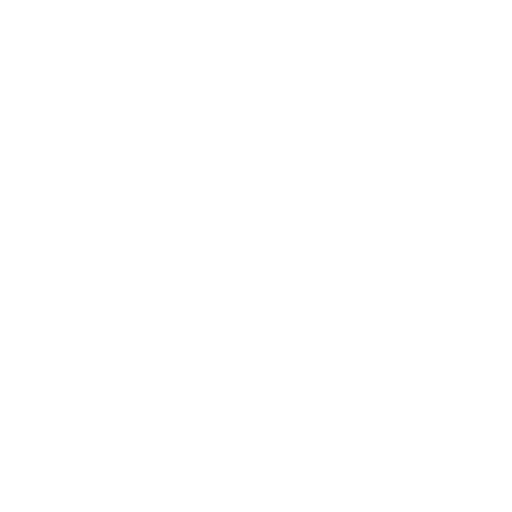
t = 0.00 s
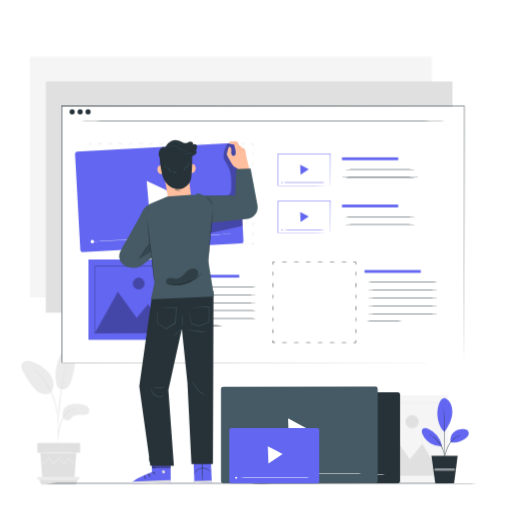
t = 1.00 s
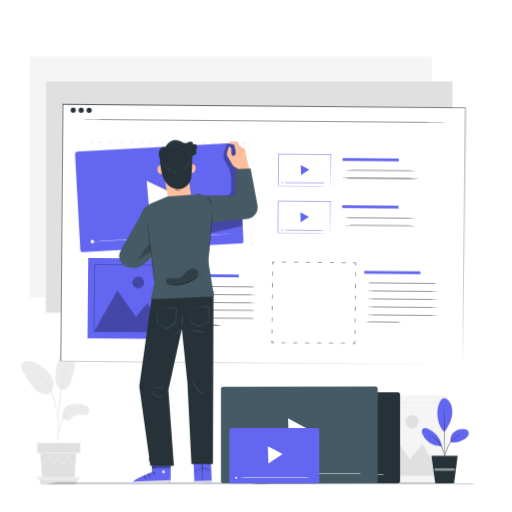
t = 1.38 s
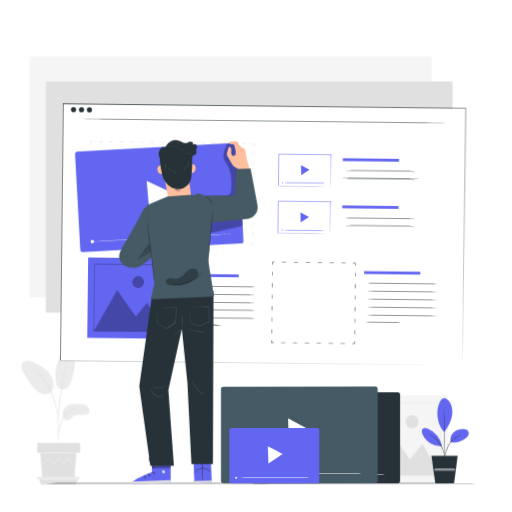
t = 2.01 s
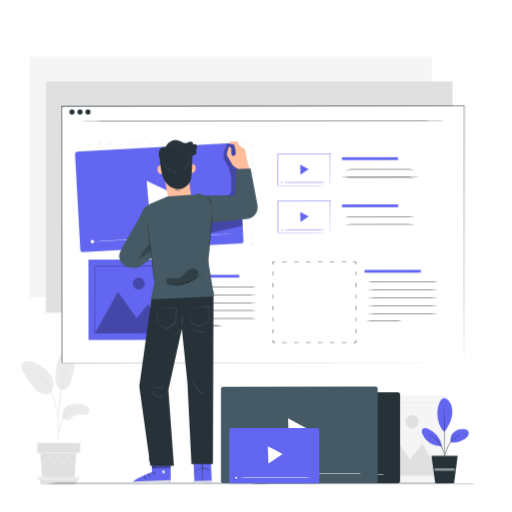
t = 2.54 s
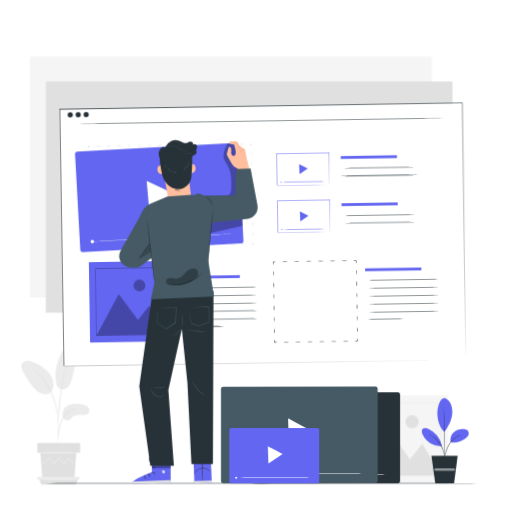
t = 3.33 s

The animated SVG that drew these frames (rendered in a browser with its animation timeline set to each time). Animation: 5 CSS @keyframes rules; one cycle of 4.00 s, repeats indefinitely.

<svg class="animated" id="freepik_stories-content" xmlns="http://www.w3.org/2000/svg" viewBox="0 0 500 500" version="1.1" xmlns:xlink="http://www.w3.org/1999/xlink" xmlns:svgjs="http://svgjs.com/svgjs"><style>svg#freepik_stories-content:not(.animated) .animable {opacity: 0;}svg#freepik_stories-content.animated #freepik--background-complete--inject-2 {animation: 1s 1 forwards cubic-bezier(.36,-0.01,.5,1.38) zoomIn;animation-delay: 0s;}svg#freepik_stories-content.animated #freepik--Floor--inject-2 {animation: 1s 1 forwards cubic-bezier(.36,-0.01,.5,1.38) zoomIn;animation-delay: 0s;}svg#freepik_stories-content.animated #freepik--Plant--inject-2 {animation: 1s 1 forwards cubic-bezier(.36,-0.01,.5,1.38) slideDown;animation-delay: 0s;}svg#freepik_stories-content.animated #freepik--Files--inject-2 {animation: 1s 1 forwards cubic-bezier(.36,-0.01,.5,1.38) lightSpeedRight;animation-delay: 0s;}svg#freepik_stories-content.animated #freepik--Screen--inject-2 {animation: 1s 1 forwards cubic-bezier(.36,-0.01,.5,1.38) fadeIn,3s Infinite  linear wind;animation-delay: 0s,1s;}svg#freepik_stories-content.animated #freepik--Character--inject-2 {animation: 1s 1 forwards cubic-bezier(.36,-0.01,.5,1.38) slideDown;animation-delay: 0s;}            @keyframes zoomIn {                0% {                    opacity: 0;                    transform: scale(0.5);                }                100% {                    opacity: 1;                    transform: scale(1);                }            }                    @keyframes slideDown {                0% {                    opacity: 0;                    transform: translateY(-30px);                }                100% {                    opacity: 1;                    transform: translateY(0);                }            }                    @keyframes lightSpeedRight {              from {                transform: translate3d(50%, 0, 0) skewX(-20deg);                opacity: 0;              }              60% {                transform: skewX(10deg);                opacity: 1;              }              80% {                transform: skewX(-2deg);              }              to {                opacity: 1;                transform: translate3d(0, 0, 0);              }            }                    @keyframes fadeIn {                0% {                    opacity: 0;                }                100% {                    opacity: 1;                }            }                    @keyframes wind {                0% {                    transform: rotate( 0deg );                }                25% {                    transform: rotate( 1deg );                }                75% {                    transform: rotate( -1deg );                }            }        </style><g id="freepik--background-complete--inject-2" class="animable" style="transform-origin: 231.355px 264.255px;"><path d="M65.89,396.12a21.73,21.73,0,0,1,13.46-1.64c2.44.41,5,1.14,6.65,3s2,5.06.07,6.64a6.34,6.34,0,0,1-4.19,1.06c-3.56,0-7.51-.67-10.35,1.47-1.62,1.23-2.7,3.26-4.64,3.86a4.59,4.59,0,0,1-5-2.25,7.85,7.85,0,0,1-.58-5.78A8.85,8.85,0,0,1,65.89,396.12Z" style="fill: rgb(235, 235, 235); transform-origin: 74.1943px 402.341px;" id="el0n0l6xt29bsr" class="animable"></path><path d="M56.51,378c2.51,3.58,7.37,2.39,9.63.21s3.21-5.34,4.07-8.36c2-6.89,4-14.12,2.51-21.14A11.63,11.63,0,0,0,70,343,6.12,6.12,0,0,0,64.21,341c-2.45.65-4,3-5.08,5.34a50.43,50.43,0,0,0-5,21.62c0,3.48.4,7.14,2.36,10" style="fill: rgb(235, 235, 235); transform-origin: 63.684px 360.584px;" id="elfvd37kw3c3v" class="animable"></path><path d="M49.64,383.14c2.72-3.22,3.23-7.93,2-12a23,23,0,0,0-7.09-10.28,38.37,38.37,0,0,0-12.69-7.5,13.73,13.73,0,0,0-5.71-1,6,6,0,0,0-4.8,2.9c-1.33,2.55-.05,5.64,1.34,8.17A97,97,0,0,0,31,376.18c2.5,3.23,5.37,6.41,9.18,7.86S48,385.33,50,382.69" style="fill: rgb(235, 235, 235); transform-origin: 36.5314px 368.651px;" id="el2y8lyuysxdw" class="animable"></path><path d="M56.34,431.94a6.9,6.9,0,0,0,.23-1.62c.12-1.18.26-2.67.43-4.43a64.62,64.62,0,0,1,1-6.51,50.36,50.36,0,0,1,2.36-7.67,28.56,28.56,0,0,1,3.92-6.95,14.7,14.7,0,0,1,5-4.12,13.89,13.89,0,0,1,4.17-1.3,7.17,7.17,0,0,0,1.62-.23,7.78,7.78,0,0,0-1.65,0A12.59,12.59,0,0,0,69,400.22a14.61,14.61,0,0,0-5.23,4.15,27.75,27.75,0,0,0-4.06,7.09,46.83,46.83,0,0,0-2.35,7.8,55.81,55.81,0,0,0-.86,6.58c-.14,1.88-.19,3.41-.22,4.46A8.67,8.67,0,0,0,56.34,431.94Z" style="fill: rgb(224, 224, 224); transform-origin: 65.6677px 415.503px;" id="elagi0kspueoh" class="animable"></path><path d="M56.65,428.53a3.13,3.13,0,0,0,0-.75v-2.16c0-1.87,0-4.58.09-7.92.17-6.68.74-13.88,1.86-24,1-9.54,2.46-20.64,4-27.86.32-1.64.65-3.12.95-4.41s.54-2.42.77-3.32.37-1.55.51-2.1a3.17,3.17,0,0,0,.13-.74,3.1,3.1,0,0,0-.26.7c-.17.55-.37,1.23-.63,2.07s-.56,2-.89,3.3-.69,2.76-1,4.4A242.81,242.81,0,0,0,58,391.57c-1.11,10.16-1.62,19.42-1.66,26.12,0,3.35,0,6.07.12,7.94,0,.87.09,1.59.13,2.15A3.63,3.63,0,0,0,56.65,428.53Z" style="fill: rgb(224, 224, 224); transform-origin: 60.65px 391.9px;" id="ellj68nd0adol" class="animable"></path><path d="M56.69,410.68a13.85,13.85,0,0,0,0-2.25,60.68,60.68,0,0,0-.69-6.1,81.74,81.74,0,0,0-2-8.89,74.19,74.19,0,0,0-3.72-10.52,56,56,0,0,0-10.92-17,25.77,25.77,0,0,0-2.57-2.38c-.39-.34-.74-.67-1.09-.93l-1-.69a14.57,14.57,0,0,0-1.89-1.21A67.21,67.21,0,0,1,39,366.25a59.29,59.29,0,0,1,10.64,16.94,81.61,81.61,0,0,1,3.74,10.42,88.77,88.77,0,0,1,2.11,8.8c.47,2.53.74,4.6.9,6A15.75,15.75,0,0,0,56.69,410.68Z" style="fill: rgb(224, 224, 224); transform-origin: 44.7729px 385.695px;" id="el81cdq42cjtj" class="animable"></path><polygon points="39.44 442.17 41.23 466.68 72.71 466.68 74.5 442.17 39.44 442.17" style="fill: rgb(224, 224, 224); transform-origin: 56.97px 454.425px;" id="elhkvagekl1h" class="animable"></polygon><rect x="36.4" y="432.51" width="41.86" height="9.66" style="fill: rgb(224, 224, 224); transform-origin: 57.33px 437.34px;" id="elzzgmyktk7m" class="animable"></rect><polygon points="36.4 465.74 36.4 468.42 38.37 468.42 77.57 468.42 77.57 465.74 36.4 465.74" style="fill: rgb(235, 235, 235); transform-origin: 56.985px 467.08px;" id="elrbpf5tl74f" class="animable"></polygon><polygon points="40.29 473.13 38.37 468.42 76.07 468.42 73.82 473.13 40.29 473.13" style="fill: rgb(224, 224, 224); transform-origin: 57.22px 470.775px;" id="eljou1v23g6bg" class="animable"></polygon><path d="M73.92,450.18l-.15.23c-.13.16-.28.37-.47.62l-1.83,2.35-.09.1-.08-.11-4.5-6.23h.26l-4.44,6.28-.14.2-.15-.19c-1.64-1.94-3.42-4.06-5.26-6.26h.3l-.29.36-4.7,5.9-.16.2-.15-.21c-1.59-2.26-3.09-4.37-4.44-6.28l.26,0-5.46,6.22-.1.11-.07-.12c-.73-1.21-1.3-2.18-1.72-2.88l-.44-.76a1.84,1.84,0,0,1-.13-.27s.07.07.18.24l.49.73,1.8,2.83-.17,0,5.37-6.3.14-.16.12.17,4.48,6.25h-.3l4.69-5.91.29-.36.15-.19.16.18,5.24,6.27-.29,0c1.62-2.26,3.12-4.37,4.48-6.25l.13-.19.13.19,4.41,6.3h-.16L73.22,451l.51-.59C73.85,450.24,73.91,450.17,73.92,450.18Z" style="fill: rgb(245, 245, 245); transform-origin: 56.945px 450.185px;" id="eljgg37sefijn" class="animable"></path><path d="M74.94,442c0,.11-7.89.2-17.62.2s-17.62-.09-17.62-.2,7.89-.2,17.62-.2S74.94,441.9,74.94,442Z" style="fill: rgb(245, 245, 245); transform-origin: 57.32px 442px;" id="elufkreqa2dl" class="animable"></path><path d="M76.53,468.68c0,.11-8.57.2-19.15.2s-19.15-.09-19.15-.2,8.57-.19,19.15-.19S76.53,468.57,76.53,468.68Z" style="fill: rgb(245, 245, 245); transform-origin: 57.38px 468.685px;" id="ele9pdxv4n19" class="animable"></path><rect x="28.98" y="55.38" width="392.79" height="235.08" style="fill: rgb(245, 245, 245); transform-origin: 225.375px 172.92px;" id="el0hblgvvv5k9q" class="animable"></rect><rect x="348.95" y="386.12" width="88.44" height="85.57" style="fill: rgb(245, 245, 245); transform-origin: 393.17px 428.905px;" id="elqp5m4cdjxl" class="animable"></rect><polygon points="355.81 464.36 380.27 420.33 400.28 448.47 412.44 433.53 430.53 464.36 355.81 464.36" style="fill: rgb(224, 224, 224); transform-origin: 393.17px 442.345px;" id="el2dmnwirdifo" class="animable"></polygon><path d="M408.81,411.77a6.37,6.37,0,1,1-6.37-6.37A6.37,6.37,0,0,1,408.81,411.77Z" style="fill: rgb(224, 224, 224); transform-origin: 402.44px 411.77px;" id="elgvy6f8rgt1n" class="animable"></path><g id="elxwbsb2hpa"><g style="opacity: 0.3; transform-origin: 393.25px 428.815px;" class="animable"><path d="M430.53,464.6s0-.13,0-.35,0-.58,0-1c0-.91,0-2.19,0-3.85,0-3.39-.05-8.3-.09-14.53-.05-12.5-.11-30.3-.19-51.67l.36.37-74.72.06c-.1.08.79-.8.42-.41h0v9.67c0,3.2,0,6.38,0,9.52,0,6.29,0,12.45,0,18.44,0,12,0,23.32,0,33.74l-.36-.37,54,.19,15.24.09,4,.05,1.05,0a2.63,2.63,0,0,1,.36,0,1.7,1.7,0,0,1-.32,0l-1,0-4,0-15.16.1-54.26.19h-.37v-.37c0-10.42,0-21.75,0-33.74,0-6,0-12.15,0-18.44V393.23h0l.43-.44,74.72.06h.37v.36c-.08,21.47-.14,39.34-.19,51.9,0,6.19-.07,11.07-.09,14.45,0,1.62,0,2.89-.05,3.78,0,.4,0,.71,0,1A1,1,0,0,1,430.53,464.6Z" style="fill: rgb(224, 224, 224); transform-origin: 393.25px 428.815px;" id="elylmngy9yaek" class="animable"></path></g></g><rect x="44.77" y="79.56" width="397.15" height="225.77" style="fill: rgb(224, 224, 224); transform-origin: 243.345px 192.445px;" id="el8awsdfs0xq" class="animable"></rect></g><g id="freepik--Floor--inject-2" class="animable" style="transform-origin: 255px 472.09px;"><path d="M488.12,472.09c0,.15-104.38.26-233.11.26s-233.13-.11-233.13-.26,104.36-.26,233.13-.26S488.12,472,488.12,472.09Z" style="fill: rgb(38, 50, 56); transform-origin: 255px 472.09px;" id="eldiepj62kzuh" class="animable"></path></g><g id="freepik--Plant--inject-2" class="animable" style="transform-origin: 434.844px 430.465px;"><path d="M434.5,388.84a11.66,11.66,0,0,1,6.13,6.78,20.61,20.61,0,0,1,.91,9.27c-.61,6-4,12.15-7.58,17-5.13-4.36-6.39-12.07-6.78-16-.62-6.24,2.05-17.9,7.32-17" style="fill: rgb(99, 102, 241); transform-origin: 434.403px 405.365px;" id="elidbk8pp4ntg" class="animable"></path><path d="M440,431.76a10,10,0,0,1,3.1-9.5,13.22,13.22,0,0,1,9.72-3.16c1.61.1,3.36.55,4.3,1.87a4.23,4.23,0,0,1,.12,4.31,8.56,8.56,0,0,1-3.16,3.19c-4.36,2.81-9.09,4.72-14.08,3.29" style="fill: rgb(99, 102, 241); transform-origin: 448.778px 425.651px;" id="elkicn5q6u6ce" class="animable"></path><path d="M431.49,435.26a23.28,23.28,0,0,0-13.41-16.53c-1.73-.74-4-1.17-5.3.14s-.94,3.57-.18,5.3a19.91,19.91,0,0,0,18.79,11.59" style="fill: rgb(99, 102, 241); transform-origin: 421.703px 426.9px;" id="el1re5hl4dgaa" class="animable"></path><path d="M433.05,450.67a7,7,0,0,1,.19-1.26c.14-.8.37-2,.69-3.39a43.94,43.94,0,0,1,3.71-10.79,21.65,21.65,0,0,1,7.62-8.43,14.51,14.51,0,0,1,3.15-1.45,7.93,7.93,0,0,1,.91-.25,1.34,1.34,0,0,1,.33-.06,22.45,22.45,0,0,0-4.24,2,22.2,22.2,0,0,0-7.41,8.38,47.58,47.58,0,0,0-3.8,10.67l-.81,3.35A11.37,11.37,0,0,1,433.05,450.67Z" style="fill: rgb(38, 50, 56); transform-origin: 441.35px 437.855px;" id="elgeaxg27n1y" class="animable"></path><path d="M433.25,397.9a2.07,2.07,0,0,1,.07.54c0,.39.06.91.1,1.55.09,1.35.19,3.3.29,5.71.21,4.82.41,11.49.47,18.86s0,14-.18,18.86c-.07,2.42-.14,4.37-.2,5.72,0,.64-.06,1.16-.08,1.55a3.73,3.73,0,0,1-.06.54,3.85,3.85,0,0,1,0-.54c0-.4,0-.91,0-1.56,0-1.39.05-3.33.08-5.71.06-4.83.12-11.49.06-18.86s-.21-14-.35-18.85c-.07-2.38-.12-4.32-.16-5.71,0-.65,0-1.16,0-1.56A2.82,2.82,0,0,1,433.25,397.9Z" style="fill: rgb(38, 50, 56); transform-origin: 433.726px 424.565px;" id="ele96vkh3ivym" class="animable"></path><path d="M419.21,424.33a6.72,6.72,0,0,1,1.11.49,9.38,9.38,0,0,1,1.26.67,17.13,17.13,0,0,1,1.59,1l.89.64c.31.23.61.5.92.76.65.52,1.26,1.15,1.93,1.8a29.67,29.67,0,0,1,3.64,4.81A28.67,28.67,0,0,1,433,440a23.45,23.45,0,0,1,.66,2.55c.07.4.17.79.22,1.17s.09.74.14,1.09c.1.7.1,1.33.13,1.89a10.89,10.89,0,0,1,0,1.43,8.53,8.53,0,0,1-.1,1.21c-.1,0,.06-1.74-.29-4.49-.05-.35-.11-.71-.16-1.08s-.16-.75-.25-1.15c-.15-.8-.42-1.63-.68-2.51a27.08,27.08,0,0,0-6-10.17c-.65-.65-1.24-1.29-1.87-1.81-.31-.26-.6-.53-.9-.76l-.86-.66C420.76,425.1,419.16,424.41,419.21,424.33Z" style="fill: rgb(38, 50, 56); transform-origin: 426.691px 436.835px;" id="el16lvp8lt7bx" class="animable"></path><polygon points="443.43 472.09 425.06 472.09 421.31 445.17 446.93 445.17 443.43 472.09" style="fill: rgb(38, 50, 56); transform-origin: 434.12px 458.63px;" id="el1apa56w02gx" class="animable"></polygon><path d="M445.28,457.58c0,.14-5,.26-11.08.26s-11.08-.12-11.08-.26,5-.26,11.08-.26S445.28,457.44,445.28,457.58Z" style="fill: rgb(250, 250, 250); transform-origin: 434.2px 457.58px;" id="elo57qotzgkdi" class="animable"></path><path d="M445.28,459.18c0,.14-5,.26-11.08.26s-11.08-.12-11.08-.26,5-.26,11.08-.26S445.28,459,445.28,459.18Z" style="fill: rgb(250, 250, 250); transform-origin: 434.2px 459.18px;" id="el8x4sxlg4n3m" class="animable"></path></g><g id="freepik--Files--inject-2" class="animable" style="transform-origin: 303.26px 424.815px;"><path d="M388.59,472l-140.08.06a2.13,2.13,0,0,1-2.14-2.13l0-84.61a2.13,2.13,0,0,1,2.14-2.13l140.08-.07a2.14,2.14,0,0,1,2.13,2.14l0,84.6A2.14,2.14,0,0,1,388.59,472Z" style="fill: rgb(38, 50, 56); transform-origin: 318.545px 427.59px;" id="elols9tmnjf9n" class="animable"></path><polygon points="320.03 418.68 331.88 425.05 320.51 432.54 309.13 440.04 308.66 426.17 308.18 412.3 320.03 418.68" style="fill: rgb(255, 255, 255); transform-origin: 320.03px 426.17px;" id="elk68xlnrqfvb" class="animable"></polygon><path d="M380.29,463.15c0,.15-27.65.28-61.75.29s-61.75-.09-61.75-.23,27.64-.27,61.75-.29S380.29,463,380.29,463.15Z" style="fill: rgb(255, 255, 255); transform-origin: 318.54px 463.179px;" id="elico0n5rbh5t" class="animable"></path><path d="M259,463.21a1.56,1.56,0,1,1-1.56-1.56A1.56,1.56,0,0,1,259,463.21Z" style="fill: rgb(255, 255, 255); transform-origin: 257.44px 463.21px;" id="el4gznqlbqy5g" class="animable"></path><path d="M366.7,471.78l-148.76.07a2.14,2.14,0,0,1-2.14-2.14l0-89.95a2.13,2.13,0,0,1,2.14-2.13l148.76-.07a2.14,2.14,0,0,1,2.14,2.13l0,90A2.13,2.13,0,0,1,366.7,471.78Z" style="fill: rgb(69, 90, 100); transform-origin: 292.32px 424.705px;" id="elh2q6cbmojf5" class="animable"></path><polygon points="293.89 415.22 306.46 421.97 294.4 429.92 282.34 437.87 281.84 423.17 281.33 408.46 293.89 415.22" style="fill: rgb(255, 255, 255); transform-origin: 293.895px 423.165px;" id="elz6q24mmsco" class="animable"></polygon><path d="M357.78,462.37c0,.15-29.31.28-65.46.29s-65.47-.08-65.47-.23,29.31-.27,65.47-.29S357.78,462.23,357.78,462.37Z" style="fill: rgb(255, 255, 255); transform-origin: 292.315px 462.399px;" id="elqxq9bttdnlk" class="animable"></path><path d="M229.13,462.43a1.65,1.65,0,1,1-1.65-1.65A1.65,1.65,0,0,1,229.13,462.43Z" style="fill: rgb(255, 255, 255); transform-origin: 227.48px 462.43px;" id="elhtc2pcu5skq" class="animable"></path><rect x="223.96" y="418.01" width="87.81" height="54.06" rx="2.14" style="fill: rgb(99, 102, 241); transform-origin: 267.865px 445.04px;" id="el3bc5lumyqka" class="animable"></rect><polygon points="268.78 439.6 275.99 443.47 269.07 448.03 262.15 452.6 261.86 444.16 261.57 435.72 268.78 439.6" style="fill: rgb(255, 255, 255); transform-origin: 268.78px 444.16px;" id="eltxel801d0kp" class="animable"></polygon><path d="M305.44,466.66c0,.14-16.82.26-37.56.27s-37.57-.1-37.57-.24,16.82-.27,37.57-.28S305.44,466.51,305.44,466.66Z" style="fill: rgb(255, 255, 255); transform-origin: 267.875px 466.67px;" id="eldtagfgxmb95" class="animable"></path><path d="M231.62,466.69a.95.95,0,1,1-.94-.95A.95.95,0,0,1,231.62,466.69Z" style="fill: rgb(255, 255, 255); transform-origin: 230.67px 466.69px;" id="elalpncw0xofi" class="animable"></path></g><g id="freepik--Screen--inject-2" class="animable animator-active" style="transform-origin: 256.86px 228.985px;"><rect x="59.99" y="104.37" width="393.23" height="250.5" style="fill: rgb(255, 255, 255); transform-origin: 256.605px 229.62px;" id="eljq1xfn2n20s" class="animable"></rect><path d="M453.49,353.91c0-1.93-.08-96.77-.21-250.5l.21.24-393.19.07h0l.28-.31c0,88.66,0,173.37,0,250.5l-.26-.29,393.22.29-393.22.29H60v-.29c0-77.13,0-161.84,0-250.5v-.31h.32l393.19.07h.22v.24C453.58,257.14,453.5,352,453.49,353.91Z" style="fill: rgb(38, 50, 56); transform-origin: 256.865px 228.65px;" id="el8d8j4gqqb1u" class="animable"></path><path d="M453.72,118.43c0,.15-88.14.28-196.83.28S60,118.58,60,118.43s88.12-.29,196.85-.29S453.72,118.27,453.72,118.43Z" style="fill: rgb(38, 50, 56); transform-origin: 256.86px 118.425px;" id="eluno75kixzrm" class="animable"></path><path d="M73,109.15a2.54,2.54,0,1,1-2.54-2.54A2.54,2.54,0,0,1,73,109.15Z" style="fill: rgb(38, 50, 56); transform-origin: 70.46px 109.15px;" id="el8w2omwdemcg" class="animable"></path><path d="M80.79,109.15a2.54,2.54,0,1,1-2.54-2.54A2.54,2.54,0,0,1,80.79,109.15Z" style="fill: rgb(38, 50, 56); transform-origin: 78.25px 109.15px;" id="elie6g7gop9ws" class="animable"></path><path d="M88.54,109.15A2.54,2.54,0,1,1,86,106.61,2.54,2.54,0,0,1,88.54,109.15Z" style="fill: rgb(38, 50, 56); transform-origin: 86px 109.15px;" id="elx549vsd4kgq" class="animable"></path><rect x="86.37" y="253.4" width="81.09" height="78.46" style="fill: rgb(99, 102, 241); transform-origin: 126.915px 292.63px;" id="el30qf8ii6v35" class="animable"></rect><g id="elipinspstz3"><g style="opacity: 0.3; transform-origin: 126.92px 304.96px;" class="animable"><polygon points="92.66 325.15 115.09 284.77 133.44 310.58 144.59 296.87 161.18 325.15 92.66 325.15" id="el5hdlnldhcv7" class="animable" style="transform-origin: 126.92px 304.96px;"></polygon></g></g><g id="elgjmit66il1d"><g style="opacity: 0.3; transform-origin: 135.42px 276.93px;" class="animable"><path d="M141.26,276.92a5.84,5.84,0,1,1-5.84-5.83A5.85,5.85,0,0,1,141.26,276.92Z" id="elg41ydirgioc" class="animable" style="transform-origin: 135.42px 276.93px;"></path></g></g><g id="el2ke8gw8aggf"><g style="opacity: 0.3; transform-origin: 127.14px 292.535px;" class="animable"><path d="M161.18,325.36a1.14,1.14,0,0,1,0-.32c0-.23,0-.53,0-.91,0-.84,0-2,0-3.53,0-3.11,0-7.61-.09-13.33,0-11.46-.1-27.78-.17-47.37l.34.33-68.52.06.38-.38v17.62c0,5.76,0,11.41,0,16.9,0,11,0,21.38,0,30.93l-.33-.33,49.54.17,14,.09,3.71,0h1l.34,0a1,1,0,0,1-.3,0l-.93,0-3.64,0-13.9.09-49.75.17h-.34v-.34c0-9.55,0-19.94,0-30.93,0-5.49,0-11.14,0-16.9V259.91l.39-.39,68.52.05h.33v.33c-.07,19.68-.13,36.07-.17,47.58,0,5.69-.07,10.16-.09,13.25,0,1.49,0,2.65,0,3.47,0,.37,0,.65,0,.88A2.62,2.62,0,0,1,161.18,325.36Z" id="el39apjtv8t0c" class="animable" style="transform-origin: 127.14px 292.535px;"></path></g></g><rect x="178.71" y="268.33" width="54.89" height="2.76" style="fill: rgb(99, 102, 241); transform-origin: 206.155px 269.71px;" id="elji07gcg6gk9" class="animable"></rect><path d="M252.68,280.17c0,.16-16.49.29-36.82.29s-36.82-.13-36.82-.29,16.48-.28,36.82-.28S252.68,280,252.68,280.17Z" style="fill: rgb(38, 50, 56); transform-origin: 215.86px 280.175px;" id="elkwudgkgmpio" class="animable"></path><path d="M252.68,287.87c0,.16-16.49.29-36.82.29S179,288,179,287.87s16.48-.28,36.82-.28S252.68,287.72,252.68,287.87Z" style="fill: rgb(38, 50, 56); transform-origin: 215.84px 287.875px;" id="elfpzhltypy3b" class="animable"></path><path d="M252.68,295.57c0,.16-16.49.28-36.82.28s-36.82-.12-36.82-.28,16.48-.28,36.82-.28S252.68,295.41,252.68,295.57Z" style="fill: rgb(38, 50, 56); transform-origin: 215.86px 295.57px;" id="el1t510cxbnql" class="animable"></path><path d="M252.68,303.27c0,.15-16.49.28-36.82.28s-36.82-.13-36.82-.28,16.48-.28,36.82-.28S252.68,303.11,252.68,303.27Z" style="fill: rgb(38, 50, 56); transform-origin: 215.86px 303.27px;" id="elf6xb9nhr3mh" class="animable"></path><path d="M252.68,311c0,.15-16.49.28-36.82.28S179,311.12,179,311s16.48-.29,36.82-.29S252.68,310.81,252.68,311Z" style="fill: rgb(38, 50, 56); transform-origin: 215.84px 310.995px;" id="elb6ah9zperl" class="animable"></path><path d="M216.86,318c0,.15-8.47.28-18.91.28S179,318.19,179,318s8.47-.29,18.91-.29S216.86,317.88,216.86,318Z" style="fill: rgb(38, 50, 56); transform-origin: 197.93px 317.995px;" id="ellr8vn04rpv" class="animable"></path><rect x="356.02" y="263.68" width="54.89" height="2.76" style="fill: rgb(99, 102, 241); transform-origin: 383.465px 265.06px;" id="elzjgrv3vxcy" class="animable"></rect><path d="M430,275.53c0,.16-16.49.28-36.82.28s-36.82-.12-36.82-.28,16.48-.28,36.82-.28S430,275.37,430,275.53Z" style="fill: rgb(38, 50, 56); transform-origin: 393.18px 275.53px;" id="elh8gp66tiqtc" class="animable"></path><path d="M430,283.23c0,.16-16.49.28-36.82.28s-36.82-.12-36.82-.28,16.48-.28,36.82-.28S430,283.07,430,283.23Z" style="fill: rgb(38, 50, 56); transform-origin: 393.18px 283.23px;" id="elypn6bt292om" class="animable"></path><path d="M430,290.93c0,.15-16.49.28-36.82.28s-36.82-.13-36.82-.28,16.48-.29,36.82-.29S430,290.77,430,290.93Z" style="fill: rgb(38, 50, 56); transform-origin: 393.18px 290.925px;" id="elvcml7lzg8d" class="animable"></path><path d="M430,298.63c0,.15-16.49.28-36.82.28s-36.82-.13-36.82-.28,16.48-.29,36.82-.29S430,298.47,430,298.63Z" style="fill: rgb(38, 50, 56); transform-origin: 393.18px 298.625px;" id="elvg2kdh1rfo" class="animable"></path><path d="M430,306.32c0,.16-16.49.29-36.82.29s-36.82-.13-36.82-.29,16.48-.28,36.82-.28S430,306.17,430,306.32Z" style="fill: rgb(38, 50, 56); transform-origin: 393.18px 306.325px;" id="el70oz7h4b98v" class="animable"></path><path d="M394.17,313.4c0,.15-8.47.28-18.91.28s-18.91-.13-18.91-.28,8.47-.29,18.91-.29S394.17,313.24,394.17,313.4Z" style="fill: rgb(38, 50, 56); transform-origin: 375.26px 313.395px;" id="eliqruf3g322" class="animable"></path><path d="M344.68,334.51a6.92,6.92,0,0,1,2.72-.28c-.57.57-.16.16-.29.28h0V334l0-.51q0-.49.06-.87c.05-.49.12-.79.2-.79s.15.3.2.79q0,.38.06.87v1h0l-.28.29A6.6,6.6,0,0,1,344.68,334.51Z" style="fill: rgb(38, 50, 56); transform-origin: 346.155px 333.323px;" id="elrm12ou52u4" class="animable"></path><path d="M333,334.51a15.26,15.26,0,0,1,5.82,0,14.75,14.75,0,0,1-5.82,0Z" style="fill: rgb(38, 50, 56); transform-origin: 335.91px 334.515px;" id="elrglgczcbw1" class="animable"></path><path d="M321.4,334.51a15.26,15.26,0,0,1,5.82,0,14.75,14.75,0,0,1-5.82,0Z" style="fill: rgb(38, 50, 56); transform-origin: 324.31px 334.515px;" id="el23v2ar1ugxh" class="animable"></path><path d="M309.76,334.51a15.26,15.26,0,0,1,5.82,0,14.75,14.75,0,0,1-5.82,0Z" style="fill: rgb(38, 50, 56); transform-origin: 312.67px 334.515px;" id="el9rnq4xfhfw" class="animable"></path><path d="M298.12,334.51a15.26,15.26,0,0,1,5.82,0,14.75,14.75,0,0,1-5.82,0Z" style="fill: rgb(38, 50, 56); transform-origin: 301.03px 334.515px;" id="el72gg8pt3ig" class="animable"></path><path d="M286.48,334.51a15.26,15.26,0,0,1,5.82,0,14.75,14.75,0,0,1-5.82,0Z" style="fill: rgb(38, 50, 56); transform-origin: 289.39px 334.515px;" id="el2pg1im9ic6f" class="animable"></path><path d="M274.84,334.51a15.26,15.26,0,0,1,5.82,0,14.75,14.75,0,0,1-5.82,0Z" style="fill: rgb(38, 50, 56); transform-origin: 277.75px 334.515px;" id="elwbu9rtlqev" class="animable"></path><path d="M266.3,331.8a6.57,6.57,0,0,1,.29,2.71l-.29-.28h1.06l.87.06c.49.06.79.13.79.2s-.3.15-.79.21l-.87.06H266.3c-.12-.13.29.28-.28-.29A6.89,6.89,0,0,1,266.3,331.8Z" style="fill: rgb(38, 50, 56); transform-origin: 267.506px 333.291px;" id="el9nigib9fmos" class="animable"></path><path d="M266.3,320.56a13.76,13.76,0,0,1,0,5.62,14.24,14.24,0,0,1,0-5.62Z" style="fill: rgb(38, 50, 56); transform-origin: 266.305px 323.37px;" id="elzgj6f0kpgzi" class="animable"></path><path d="M266.3,309.33a13.76,13.76,0,0,1,0,5.62,14.24,14.24,0,0,1,0-5.62Z" style="fill: rgb(38, 50, 56); transform-origin: 266.305px 312.14px;" id="elzif5cutwmcb" class="animable"></path><path d="M266.3,298.1a13.71,13.71,0,0,1,0,5.61,7.41,7.41,0,0,1-.28-2.81A7.34,7.34,0,0,1,266.3,298.1Z" style="fill: rgb(38, 50, 56); transform-origin: 266.289px 300.905px;" id="elkx3p5b9iknf" class="animable"></path><path d="M266.3,286.86a13.76,13.76,0,0,1,0,5.62,14.24,14.24,0,0,1,0-5.62Z" style="fill: rgb(38, 50, 56); transform-origin: 266.305px 289.67px;" id="el9y64dtpe70m" class="animable"></path><path d="M266.3,275.63a13.71,13.71,0,0,1,0,5.61,7.34,7.34,0,0,1-.28-2.8A7.41,7.41,0,0,1,266.3,275.63Z" style="fill: rgb(38, 50, 56); transform-origin: 266.289px 278.435px;" id="elhec22b6c9eh" class="animable"></path><path d="M266.3,264.39a13.76,13.76,0,0,1,0,5.62,14.24,14.24,0,0,1,0-5.62Z" style="fill: rgb(38, 50, 56); transform-origin: 266.305px 267.2px;" id="ely2hb56bi4x" class="animable"></path><path d="M269,256.06a6.74,6.74,0,0,1-2.72.28l.29-.28h0v.52l0,.51c0,.32,0,.62-.06.86-.05.49-.12.8-.2.8s-.15-.31-.2-.8c0-.24,0-.54-.06-.86s0-.35,0-.51v-.52h0l.28-.28A6.74,6.74,0,0,1,269,256.06Z" style="fill: rgb(38, 50, 56); transform-origin: 267.512px 257.249px;" id="el1xw39k4wb3b" class="animable"></path><path d="M280.66,256.06a15.26,15.26,0,0,1-5.82,0,15.26,15.26,0,0,1,5.82,0Z" style="fill: rgb(38, 50, 56); transform-origin: 277.75px 256.06px;" id="elzct6pgsiycs" class="animable"></path><path d="M292.3,256.06a15.26,15.26,0,0,1-5.82,0,15.26,15.26,0,0,1,5.82,0Z" style="fill: rgb(38, 50, 56); transform-origin: 289.39px 256.06px;" id="elpnlf3fz45cp" class="animable"></path><path d="M303.94,256.06a15.26,15.26,0,0,1-5.82,0,15.26,15.26,0,0,1,5.82,0Z" style="fill: rgb(38, 50, 56); transform-origin: 301.03px 256.06px;" id="elnf8oruvpi9" class="animable"></path><path d="M315.58,256.06a15.26,15.26,0,0,1-5.82,0,15.26,15.26,0,0,1,5.82,0Z" style="fill: rgb(38, 50, 56); transform-origin: 312.67px 256.06px;" id="elx2odfycrcio" class="animable"></path><path d="M327.22,256.06a15.26,15.26,0,0,1-5.82,0,15.26,15.26,0,0,1,5.82,0Z" style="fill: rgb(38, 50, 56); transform-origin: 324.31px 256.06px;" id="elc74gp8rgkbv" class="animable"></path><path d="M338.86,256.06a15.26,15.26,0,0,1-5.82,0,15.26,15.26,0,0,1,5.82,0Z" style="fill: rgb(38, 50, 56); transform-origin: 335.95px 256.06px;" id="el258y9837glp" class="animable"></path><path d="M347.4,258.78a6.64,6.64,0,0,1-.29-2.72l.29.28h-.55l-.51,0c-.33,0-.62,0-.87-.06-.49-.05-.79-.12-.79-.2s.3-.15.79-.2q.38,0,.87-.06l.51,0h.55l.28.28A7,7,0,0,1,347.4,258.78Z" style="fill: rgb(38, 50, 56); transform-origin: 346.194px 257.3px;" id="elx7k2bljvrm" class="animable"></path><path d="M347.4,270a13.76,13.76,0,0,1,0-5.62,14.24,14.24,0,0,1,0,5.62Z" style="fill: rgb(38, 50, 56); transform-origin: 347.395px 267.19px;" id="el9tkhco8fhei" class="animable"></path><path d="M347.4,281.24a13.71,13.71,0,0,1,0-5.61,7.41,7.41,0,0,1,.28,2.81A7.34,7.34,0,0,1,347.4,281.24Z" style="fill: rgb(38, 50, 56); transform-origin: 347.411px 278.435px;" id="el2k835jptkan" class="animable"></path><path d="M347.4,292.48a13.76,13.76,0,0,1,0-5.62,14.24,14.24,0,0,1,0,5.62Z" style="fill: rgb(38, 50, 56); transform-origin: 347.395px 289.67px;" id="elhakngvm8fqw" class="animable"></path><path d="M347.4,303.71a13.71,13.71,0,0,1,0-5.61,7.34,7.34,0,0,1,.28,2.8A7.41,7.41,0,0,1,347.4,303.71Z" style="fill: rgb(38, 50, 56); transform-origin: 347.411px 300.905px;" id="elj519raj8hmf" class="animable"></path><path d="M347.4,315a13.76,13.76,0,0,1,0-5.62,14.24,14.24,0,0,1,0,5.62Z" style="fill: rgb(38, 50, 56); transform-origin: 347.395px 312.19px;" id="el6bfc7iem7di" class="animable"></path><path d="M347.4,326.18a13.76,13.76,0,0,1,0-5.62,14.24,14.24,0,0,1,0,5.62Z" style="fill: rgb(38, 50, 56); transform-origin: 347.395px 323.37px;" id="elo6ptkaslyj" class="animable"></path><path d="M322.51,181.36s0-.21,0-.59,0-1,0-1.66c0-1.47,0-3.59-.05-6.3,0-5.45-.07-13.27-.11-22.82l.2.2-50.94.06c-.06.05.49-.49.25-.26h0v16.22c0,5.25,0,10.31,0,15.13l-.25-.24,36.62.12,10.53.07,2.81,0h.73a1.33,1.33,0,0,1,.26,0h-.93l-2.77,0-10.47.07-36.78.12h-.24v-.25c0-4.82,0-9.88,0-15.13v-8c0-1.35,0-2.72,0-4.09V150h0c-.23.23.32-.32.27-.26l50.94.05h.21V150c-.05,9.61-.09,17.46-.11,22.95,0,2.69,0,4.79-.05,6.25,0,.7,0,1.24,0,1.63S322.51,181.36,322.51,181.36Z" style="fill: rgb(99, 102, 241); transform-origin: 297.052px 165.608px;" id="eljtyvmwt568b" class="animable"></path><polygon points="297.35 163.07 301.53 165.32 297.52 167.96 293.5 170.6 293.34 165.71 293.17 160.82 297.35 163.07" style="fill: rgb(99, 102, 241); transform-origin: 297.35px 165.71px;" id="elqbhohxdjnt" class="animable"></polygon><path d="M318.83,178.22c0,.15-9.76.26-21.79.26s-21.8-.11-21.8-.26S285,178,297,178,318.83,178.08,318.83,178.22Z" style="fill: rgb(99, 102, 241); transform-origin: 297.035px 178.24px;" id="elxj6zrbuybu9" class="animable"></path><circle cx="275.45" cy="178.22" r="0.55" style="fill: rgb(99, 102, 241); transform-origin: 275.45px 178.22px;" id="el18e7ysq34dfi" class="animable"></circle><rect x="333.96" y="153.66" width="54.89" height="2.76" style="fill: rgb(99, 102, 241); transform-origin: 361.405px 155.04px;" id="el23b2uzum1xh" class="animable"></rect><path d="M407.93,165.51c0,.15-16.48.28-36.81.28s-36.82-.13-36.82-.28,16.48-.29,36.82-.29S407.93,165.35,407.93,165.51Z" style="fill: rgb(38, 50, 56); transform-origin: 371.115px 165.505px;" id="ellz83h5mcgg" class="animable"></path><path d="M407.93,173.2c0,.16-16.48.29-36.81.29s-36.82-.13-36.82-.29,16.48-.28,36.82-.28S407.93,173.05,407.93,173.2Z" style="fill: rgb(38, 50, 56); transform-origin: 371.115px 173.205px;" id="elont5l2jcl4" class="animable"></path><path d="M322.51,227.43s0-.2,0-.58,0-.95,0-1.66c0-1.47,0-3.59-.05-6.3,0-5.45-.07-13.27-.11-22.82l.2.2-50.94.06c-.06,0,.49-.5.25-.26h0V212.3c0,5.25,0,10.31,0,15.13l-.25-.24,36.62.12,10.53.07,2.81,0,.73,0h.26s-.07,0-.23,0h-.7l-2.77,0-10.47.07-36.78.11h-.24v-.25c0-4.82,0-9.88,0-15.13v-8c0-1.36,0-2.72,0-4.09v-4.12h0c-.23.23.32-.32.27-.26l50.94.05h.21v.21c-.05,9.61-.09,17.46-.11,22.94,0,2.69,0,4.8-.05,6.26,0,.7,0,1.23,0,1.62A5.24,5.24,0,0,1,322.51,227.43Z" style="fill: rgb(99, 102, 241); transform-origin: 297.052px 211.633px;" id="el67zku1dzk5c" class="animable"></path><polygon points="297.35 209.14 301.53 211.39 297.52 214.04 293.5 216.68 293.34 211.79 293.17 206.89 297.35 209.14" style="fill: rgb(99, 102, 241); transform-origin: 297.35px 211.785px;" id="elta8n2sq1lsb" class="animable"></polygon><path d="M318.83,224.3c0,.14-9.76.26-21.79.26s-21.8-.12-21.8-.26S285,224,297,224,318.83,224.16,318.83,224.3Z" style="fill: rgb(99, 102, 241); transform-origin: 297.035px 224.28px;" id="elqpbsg8qvpa" class="animable"></path><circle cx="275.45" cy="224.3" r="0.55" style="fill: rgb(99, 102, 241); transform-origin: 275.45px 224.3px;" id="el97asaz85hd" class="animable"></circle><rect x="333.96" y="199.74" width="54.89" height="2.76" style="fill: rgb(99, 102, 241); transform-origin: 361.405px 201.12px;" id="elz1ara3uwt8" class="animable"></rect><path d="M407.93,211.58c0,.16-16.48.29-36.81.29s-36.82-.13-36.82-.29,16.48-.28,36.82-.28S407.93,211.43,407.93,211.58Z" style="fill: rgb(38, 50, 56); transform-origin: 371.115px 211.585px;" id="eljhpj5bshfhb" class="animable"></path><path d="M407.93,219.28c0,.16-16.48.29-36.81.29s-36.82-.13-36.82-.29,16.48-.28,36.82-.28S407.93,219.13,407.93,219.28Z" style="fill: rgb(38, 50, 56); transform-origin: 371.115px 219.285px;" id="elx6sjscvpr7q" class="animable"></path><path d="M244.77,238.48a6.31,6.31,0,0,1,2.5-.26l-.26.26h0V238l0-.47c0-.3,0-.57.05-.8,0-.45.11-.73.19-.73s.13.28.18.73c0,.23,0,.5.06.8v1h0l-.26.26A6.11,6.11,0,0,1,244.77,238.48Z" style="fill: rgb(224, 224, 224); transform-origin: 246.13px 237.405px;" id="el9wbua5auwto" class="animable"></path><path d="M234.79,238.48a12.1,12.1,0,0,1,5,0,12.1,12.1,0,0,1-5,0Z" style="fill: rgb(224, 224, 224); transform-origin: 237.29px 238.48px;" id="elwmph5lh6jac" class="animable"></path><path d="M224.82,238.48a12.05,12.05,0,0,1,5,0,12.05,12.05,0,0,1-5,0Z" style="fill: rgb(224, 224, 224); transform-origin: 227.32px 238.48px;" id="elhndqpyidrem" class="animable"></path><path d="M214.84,238.48a12.1,12.1,0,0,1,5,0,12.1,12.1,0,0,1-5,0Z" style="fill: rgb(224, 224, 224); transform-origin: 217.34px 238.48px;" id="elpn9le55cmbp" class="animable"></path><path d="M204.87,238.48a6.24,6.24,0,0,1,2.49-.26,6.31,6.31,0,0,1,2.5.26,6.11,6.11,0,0,1-2.5.26A6,6,0,0,1,204.87,238.48Z" style="fill: rgb(224, 224, 224); transform-origin: 207.365px 238.482px;" id="el17vh325skkt" class="animable"></path><path d="M194.89,238.48a12.1,12.1,0,0,1,5,0,12.1,12.1,0,0,1-5,0Z" style="fill: rgb(224, 224, 224); transform-origin: 197.39px 238.48px;" id="eln6rk2y0qqz" class="animable"></path><path d="M184.92,238.48a12.1,12.1,0,0,1,5,0,12.1,12.1,0,0,1-5,0Z" style="fill: rgb(224, 224, 224); transform-origin: 187.42px 238.48px;" id="el0jcyg8apxxj5" class="animable"></path><path d="M174.94,238.48a6.31,6.31,0,0,1,2.5-.26,6.24,6.24,0,0,1,2.49.26,6,6,0,0,1-2.49.26A6.11,6.11,0,0,1,174.94,238.48Z" style="fill: rgb(224, 224, 224); transform-origin: 177.435px 238.482px;" id="elqvx7npnmwxp" class="animable"></path><path d="M165,238.48a12.1,12.1,0,0,1,5,0,12.1,12.1,0,0,1-5,0Z" style="fill: rgb(224, 224, 224); transform-origin: 167.5px 238.48px;" id="elgrmub4eyn5f" class="animable"></path><path d="M155,238.48a12.05,12.05,0,0,1,5,0,12.05,12.05,0,0,1-5,0Z" style="fill: rgb(224, 224, 224); transform-origin: 157.5px 238.48px;" id="elp5otkg7mg8e" class="animable"></path><path d="M145,238.48a12.1,12.1,0,0,1,5,0,12.1,12.1,0,0,1-5,0Z" style="fill: rgb(224, 224, 224); transform-origin: 147.5px 238.48px;" id="elyviegq655f9" class="animable"></path><path d="M135.05,238.48a12.05,12.05,0,0,1,5,0,12.05,12.05,0,0,1-5,0Z" style="fill: rgb(224, 224, 224); transform-origin: 137.55px 238.48px;" id="elk0ogshvjg9" class="animable"></path><path d="M125.07,238.48a12.1,12.1,0,0,1,5,0,12.1,12.1,0,0,1-5,0Z" style="fill: rgb(224, 224, 224); transform-origin: 127.57px 238.48px;" id="elaphv4wwyl06" class="animable"></path><path d="M115.1,238.48a6.24,6.24,0,0,1,2.49-.26,6.24,6.24,0,0,1,2.49.26,6,6,0,0,1-2.49.26A6,6,0,0,1,115.1,238.48Z" style="fill: rgb(224, 224, 224); transform-origin: 117.59px 238.482px;" id="el7fdqmr6krx" class="animable"></path><path d="M105.12,238.48a6.31,6.31,0,0,1,2.5-.26,6.28,6.28,0,0,1,2.49.26,6.08,6.08,0,0,1-2.49.26A6.11,6.11,0,0,1,105.12,238.48Z" style="fill: rgb(224, 224, 224); transform-origin: 107.615px 238.482px;" id="elb42uumzhte4" class="animable"></path><path d="M95.15,238.48a6.24,6.24,0,0,1,2.49-.26,6.31,6.31,0,0,1,2.5.26,6.11,6.11,0,0,1-2.5.26A6,6,0,0,1,95.15,238.48Z" style="fill: rgb(224, 224, 224); transform-origin: 97.645px 238.482px;" id="eljzxdxhusj9q" class="animable"></path><path d="M87.66,236a6.31,6.31,0,0,1,.26,2.5l-.26-.26h1c.3,0,.57,0,.8.06.45,0,.73.11.73.18s-.28.14-.73.19l-.8.05-.47,0h-.5l-.26-.26A6.31,6.31,0,0,1,87.66,236Z" style="fill: rgb(224, 224, 224); transform-origin: 88.793px 237.36px;" id="elz9ceom13zh" class="animable"></path><path d="M87.66,226.16a11.72,11.72,0,0,1,0,4.91,11.72,11.72,0,0,1,0-4.91Z" style="fill: rgb(224, 224, 224); transform-origin: 87.66px 228.615px;" id="elp8if5j1brl" class="animable"></path><path d="M87.66,216.35a11.72,11.72,0,0,1,0,4.91,11.72,11.72,0,0,1,0-4.91Z" style="fill: rgb(224, 224, 224); transform-origin: 87.66px 218.805px;" id="el5ajstewx218" class="animable"></path><path d="M87.66,206.53a11.72,11.72,0,0,1,0,4.91,11.72,11.72,0,0,1,0-4.91Z" style="fill: rgb(224, 224, 224); transform-origin: 87.66px 208.985px;" id="elk0urwvo9eg" class="animable"></path><path d="M87.66,196.71a11.72,11.72,0,0,1,0,4.91,11.72,11.72,0,0,1,0-4.91Z" style="fill: rgb(224, 224, 224); transform-origin: 87.66px 199.165px;" id="el2cvz128reoj" class="animable"></path><path d="M87.66,186.89a11.72,11.72,0,0,1,0,4.91,11.72,11.72,0,0,1,0-4.91Z" style="fill: rgb(224, 224, 224); transform-origin: 87.66px 189.345px;" id="el1k5x7pnkmmy" class="animable"></path><path d="M87.66,177.08a11.67,11.67,0,0,1,0,4.9,11.67,11.67,0,0,1,0-4.9Z" style="fill: rgb(224, 224, 224); transform-origin: 87.66px 179.53px;" id="elqijm0km4qup" class="animable"></path><path d="M87.66,167.26a11.72,11.72,0,0,1,0,4.91,11.72,11.72,0,0,1,0-4.91Z" style="fill: rgb(224, 224, 224); transform-origin: 87.66px 169.715px;" id="elop0oitsyhh" class="animable"></path><path d="M87.66,157.44a11.72,11.72,0,0,1,0,4.91,11.72,11.72,0,0,1,0-4.91Z" style="fill: rgb(224, 224, 224); transform-origin: 87.66px 159.895px;" id="el8b3s1hrpqxo" class="animable"></path><path d="M87.66,147.62a11.72,11.72,0,0,1,0,4.91,11.72,11.72,0,0,1,0-4.91Z" style="fill: rgb(224, 224, 224); transform-origin: 87.66px 150.075px;" id="elwvda9fkaxy" class="animable"></path><path d="M90.16,140.21a6,6,0,0,1-2.5.27c.52-.53.14-.15.26-.26h0v.49c0,.15,0,.3,0,.47s0,.57-.06.79c0,.45-.11.73-.18.73s-.14-.28-.18-.73c0-.22,0-.49-.06-.79v-1h0c.12-.12-.26.25.26-.27A6.31,6.31,0,0,1,90.16,140.21Z" style="fill: rgb(224, 224, 224); transform-origin: 88.7885px 141.296px;" id="elif7p3op8b29" class="animable"></path><path d="M100.14,140.21a6,6,0,0,1-2.5.27,5.94,5.94,0,0,1-2.49-.27,6.24,6.24,0,0,1,2.49-.26A6.31,6.31,0,0,1,100.14,140.21Z" style="fill: rgb(224, 224, 224); transform-origin: 97.645px 140.216px;" id="el9w3o5qbpiwt" class="animable"></path><path d="M110.11,140.21a6,6,0,0,1-2.49.27,6,6,0,0,1-2.5-.27,6.31,6.31,0,0,1,2.5-.26A6.28,6.28,0,0,1,110.11,140.21Z" style="fill: rgb(224, 224, 224); transform-origin: 107.615px 140.216px;" id="elnmndi4qiaec" class="animable"></path><path d="M120.08,140.21a5.94,5.94,0,0,1-2.49.27,5.94,5.94,0,0,1-2.49-.27,6.24,6.24,0,0,1,2.49-.26A6.24,6.24,0,0,1,120.08,140.21Z" style="fill: rgb(224, 224, 224); transform-origin: 117.59px 140.216px;" id="el7hxcbvhy3id" class="animable"></path><path d="M130.06,140.21a11.66,11.66,0,0,1-5,0,12.1,12.1,0,0,1,5,0Z" style="fill: rgb(224, 224, 224); transform-origin: 127.56px 140.215px;" id="elxlmd87pxj" class="animable"></path><path d="M140,140.21a11.62,11.62,0,0,1-5,0,12.05,12.05,0,0,1,5,0Z" style="fill: rgb(224, 224, 224); transform-origin: 137.5px 140.215px;" id="ele66ahigib95" class="animable"></path><path d="M150,140.21a11.66,11.66,0,0,1-5,0,12.1,12.1,0,0,1,5,0Z" style="fill: rgb(224, 224, 224); transform-origin: 147.5px 140.215px;" id="elp0pdfklnqql" class="animable"></path><path d="M160,140.21a11.62,11.62,0,0,1-5,0,12.05,12.05,0,0,1,5,0Z" style="fill: rgb(224, 224, 224); transform-origin: 157.5px 140.215px;" id="elyakon5hskpc" class="animable"></path><path d="M170,140.21a11.66,11.66,0,0,1-5,0,12.1,12.1,0,0,1,5,0Z" style="fill: rgb(224, 224, 224); transform-origin: 167.5px 140.215px;" id="eleilpj6azwl" class="animable"></path><path d="M179.93,140.21a5.94,5.94,0,0,1-2.49.27,6,6,0,0,1-2.5-.27,6.31,6.31,0,0,1,2.5-.26A6.24,6.24,0,0,1,179.93,140.21Z" style="fill: rgb(224, 224, 224); transform-origin: 177.435px 140.216px;" id="el9d0k6xusew" class="animable"></path><path d="M189.91,140.21a11.66,11.66,0,0,1-5,0,12.1,12.1,0,0,1,5,0Z" style="fill: rgb(224, 224, 224); transform-origin: 187.41px 140.215px;" id="el0hogo8896x8c" class="animable"></path><path d="M199.88,140.21a11.66,11.66,0,0,1-5,0,12.1,12.1,0,0,1,5,0Z" style="fill: rgb(224, 224, 224); transform-origin: 197.38px 140.215px;" id="el5yjlhmj22vg" class="animable"></path><path d="M209.86,140.21a6,6,0,0,1-2.5.27,5.94,5.94,0,0,1-2.49-.27,6.24,6.24,0,0,1,2.49-.26A6.31,6.31,0,0,1,209.86,140.21Z" style="fill: rgb(224, 224, 224); transform-origin: 207.365px 140.216px;" id="elenaz86y4o1c" class="animable"></path><path d="M219.83,140.21a11.66,11.66,0,0,1-5,0,12.1,12.1,0,0,1,5,0Z" style="fill: rgb(224, 224, 224); transform-origin: 217.33px 140.215px;" id="eleiwye0gc4v7" class="animable"></path><path d="M229.8,140.21a11.62,11.62,0,0,1-5,0,12.05,12.05,0,0,1,5,0Z" style="fill: rgb(224, 224, 224); transform-origin: 227.3px 140.215px;" id="elp1s7idmn9tj" class="animable"></path><path d="M239.78,140.21a11.66,11.66,0,0,1-5,0,12.1,12.1,0,0,1,5,0Z" style="fill: rgb(224, 224, 224); transform-origin: 237.28px 140.215px;" id="elg7rp1if8xus" class="animable"></path><path d="M247.27,142.71a6.07,6.07,0,0,1-.26-2.5c.52.52.14.15.26.27h-.51l-.47,0-.79,0c-.45-.05-.73-.11-.73-.19s.28-.13.73-.18l.79-.06h1c.11.12-.26-.26.26.26A6.27,6.27,0,0,1,247.27,142.71Z" style="fill: rgb(224, 224, 224); transform-origin: 246.169px 141.369px;" id="eljgx7f07vrq" class="animable"></path><path d="M247.27,152.53a11.72,11.72,0,0,1,0-4.91,11.72,11.72,0,0,1,0,4.91Z" style="fill: rgb(224, 224, 224); transform-origin: 247.27px 150.075px;" id="elbqhzigiy3kc" class="animable"></path><path d="M247.27,162.35a11.72,11.72,0,0,1,0-4.91,11.72,11.72,0,0,1,0,4.91Z" style="fill: rgb(224, 224, 224); transform-origin: 247.27px 159.895px;" id="el49givcy2uue" class="animable"></path><path d="M247.27,172.17a11.72,11.72,0,0,1,0-4.91,11.72,11.72,0,0,1,0,4.91Z" style="fill: rgb(224, 224, 224); transform-origin: 247.27px 169.715px;" id="elhsgd0e2jc0f" class="animable"></path><path d="M247.27,182a11.67,11.67,0,0,1,0-4.9,11.67,11.67,0,0,1,0,4.9Z" style="fill: rgb(224, 224, 224); transform-origin: 247.27px 179.55px;" id="el8lew5h2uedh" class="animable"></path><path d="M247.27,191.8a11.72,11.72,0,0,1,0-4.91,11.72,11.72,0,0,1,0,4.91Z" style="fill: rgb(224, 224, 224); transform-origin: 247.27px 189.345px;" id="elkj42qwbloy" class="animable"></path><path d="M247.27,201.62a11.72,11.72,0,0,1,0-4.91,11.72,11.72,0,0,1,0,4.91Z" style="fill: rgb(224, 224, 224); transform-origin: 247.27px 199.165px;" id="elstc06ajqf5" class="animable"></path><path d="M247.27,211.44a11.72,11.72,0,0,1,0-4.91,11.72,11.72,0,0,1,0,4.91Z" style="fill: rgb(224, 224, 224); transform-origin: 247.27px 208.985px;" id="el76lvp7mt3da" class="animable"></path><path d="M247.27,221.26a5.91,5.91,0,0,1-.26-2.46,5.85,5.85,0,0,1,.26-2.45,6,6,0,0,1,.26,2.45A6.11,6.11,0,0,1,247.27,221.26Z" style="fill: rgb(224, 224, 224); transform-origin: 247.269px 218.805px;" id="elggox9hruzh7" class="animable"></path><path d="M247.27,231.07a11.72,11.72,0,0,1,0-4.91,11.72,11.72,0,0,1,0,4.91Z" style="fill: rgb(224, 224, 224); transform-origin: 247.27px 228.615px;" id="elgtdnxt9us95" class="animable"></path></g><g id="freepik--Character--inject-2" class="animable" style="transform-origin: 162.429px 304.479px;"><path d="M235.75,237.71,80.64,246.22a2.14,2.14,0,0,1-2.25-2l-5.14-93.86a2.13,2.13,0,0,1,2-2.25l155.1-8.51a2.14,2.14,0,0,1,2.25,2l5.15,93.85A2.13,2.13,0,0,1,235.75,237.71Z" style="fill: rgb(99, 102, 241); transform-origin: 155.5px 192.91px;" id="elao7ev16p4ru" class="animable"></path><polygon points="156.63 182.94 170.09 189.26 157.99 198.22 145.88 207.18 144.52 191.9 143.16 176.62 156.63 182.94" style="fill: rgb(255, 255, 255); transform-origin: 156.625px 191.9px;" id="elyo0wmrllxa" class="animable"></polygon><path d="M225.83,228.43c0,.14-30.51,1.93-68.16,4s-68.18,3.62-68.19,3.48,30.51-1.94,68.17-4S225.82,228.28,225.83,228.43Z" style="fill: rgb(255, 255, 255); transform-origin: 157.655px 232.169px;" id="els8x1y7e81p" class="animable"></path><path d="M91.86,235.78a1.72,1.72,0,1,1-1.81-1.63A1.72,1.72,0,0,1,91.86,235.78Z" style="fill: rgb(255, 255, 255); transform-origin: 90.1422px 235.868px;" id="elpekjynyfzt" class="animable"></path><g id="eljzoacw7vo4"><g style="opacity: 0.3; transform-origin: 217.34px 184.42px;" class="animable"><path d="M222.08,140.19c-2.48,4.76-5,10.19-3.32,15.28.79,2.33,2.39,4.29,3.6,6.43,3.72,6.57,3.59,14.54,3.37,22.08-.07,2.14-.25,4.54-1.86,5.94-1.33,1.14-3.22,1.27-5,1.33l-21.1.81v37.15l39.14-8.66L235.08,165l-1-9.37-3.95-16Z" id="el2jnp7luqvn6" class="animable" style="transform-origin: 217.34px 184.42px;"></path></g></g><polygon points="188.53 440.58 189.87 471.92 206.79 471.54 205.52 440.14 188.53 440.58" style="fill: rgb(99, 102, 241); transform-origin: 197.66px 456.03px;" id="el5exrw4qlbx" class="animable"></polygon><path d="M198.18,470.55c.14,0-.13-6.87-.59-15.33s-1-15.31-1.1-15.3.12,6.87.59,15.33S198,470.56,198.18,470.55Z" style="fill: rgb(38, 50, 56); transform-origin: 197.342px 455.235px;" id="eltykh5fixz3d" class="animable"></path><polygon points="189.77 469.76 206.7 469.33 206.79 471.54 189.87 471.92 189.77 469.76" style="fill: rgb(224, 224, 224); transform-origin: 198.28px 470.625px;" id="elia6oks8dt1i" class="animable"></polygon><path d="M206.38,461.51s-.13-.27-.46-.67a12.13,12.13,0,0,0-4.4-3.25,8.79,8.79,0,0,0-4-.72,8.92,8.92,0,0,0-6.46,3.17,7.59,7.59,0,0,0-1.15,1.89,2.19,2.19,0,0,0-.24.78,18.51,18.51,0,0,1,1.66-2.44,9,9,0,0,1,6.22-2.89,10.31,10.31,0,0,1,6.55,2.21C205.58,460.67,206.32,461.57,206.38,461.51Z" style="fill: rgb(38, 50, 56); transform-origin: 198.025px 459.783px;" id="elg60cyxeled5" class="animable"></path><g id="eljh8fwrfjv58"><g style="opacity: 0.3; transform-origin: 197.48px 450.955px;" class="animable"><polygon points="205.88 449.08 206.02 452.53 189.06 452.83 188.94 450.23 205.88 449.08" id="eldmrloq4mbug" class="animable" style="transform-origin: 197.48px 450.955px;"></polygon></g></g><path d="M147.6,441.4l.85,19.6s-19.65,7.45-19.85,11.09l38.08-.28-.07-30.61Z" style="fill: rgb(99, 102, 241); transform-origin: 147.64px 456.645px;" id="elfkd0eeakt4e" class="animable"></path><path d="M160,459.34a1.57,1.57,0,0,1,1.09,1.78,1.5,1.5,0,0,1-1.75,1.1,1.64,1.64,0,0,1-1.15-1.89,1.55,1.55,0,0,1,1.95-.94" style="fill: rgb(224, 224, 224); transform-origin: 159.637px 460.78px;" id="el2mlgwa9cign" class="animable"></path><path d="M166.68,471.81v-3.07l-36.85,1.4s-1.7.75-1.5,1.95Z" style="fill: rgb(224, 224, 224); transform-origin: 147.497px 470.415px;" id="ela5z8swfjy4h" class="animable"></path><path d="M148.1,461.13c0,.19,1,.27,1.87.86s1.42,1.38,1.6,1.31-.12-1.16-1.25-1.86S148.06,461,148.1,461.13Z" style="fill: rgb(38, 50, 56); transform-origin: 149.859px 462.139px;" id="elewmi1dka1gr" class="animable"></path><path d="M144.09,462.82c0,.19.77.5,1.41,1.29s.84,1.62,1,1.61.3-1.07-.52-2S144.09,462.65,144.09,462.82Z" style="fill: rgb(38, 50, 56); transform-origin: 145.356px 464.239px;" id="elfo18iwrxz0p" class="animable"></path><path d="M141.84,467.66c.17,0,.43-.9-.06-1.93s-1.37-1.42-1.45-1.26.47.7.86,1.54S141.66,467.64,141.84,467.66Z" style="fill: rgb(38, 50, 56); transform-origin: 141.193px 466.048px;" id="elfpve6q4xrk" class="animable"></path><path d="M148.41,456.61c.08.17.93-.1,2,0s1.89.39,2,.23-.7-.82-1.95-.88S148.31,456.46,148.41,456.61Z" style="fill: rgb(38, 50, 56); transform-origin: 150.411px 456.421px;" id="eltgbx7krjote" class="animable"></path><path d="M147.69,452.39a3.51,3.51,0,0,0,1.92,0,8.32,8.32,0,0,0,2-.63,9.12,9.12,0,0,0,1.1-.59,2.44,2.44,0,0,0,.57-.46.8.8,0,0,0,.08-1,1,1,0,0,0-.82-.43,2.87,2.87,0,0,0-.72.11,6.66,6.66,0,0,0-1.19.42,6.88,6.88,0,0,0-1.77,1.17c-.88.83-1.18,1.54-1.11,1.57s.51-.53,1.41-1.21a7.19,7.19,0,0,1,1.71-1A7.08,7.08,0,0,1,152,450c.4-.11.75-.12.85.06s0,.1,0,.22a1.7,1.7,0,0,1-.42.33,9.76,9.76,0,0,1-1,.59,11,11,0,0,1-1.85.73A13.18,13.18,0,0,0,147.69,452.39Z" style="fill: rgb(38, 50, 56); transform-origin: 150.594px 450.916px;" id="el4q1jhb0sva9" class="animable"></path><path d="M147.94,452.66a3.18,3.18,0,0,0,.49-1.86,6.09,6.09,0,0,0-.28-2.1,5.88,5.88,0,0,0-.5-1.17,1.58,1.58,0,0,0-1.23-1,.91.91,0,0,0-.8.54,3.14,3.14,0,0,0-.19.71,4.63,4.63,0,0,0,0,1.29,4.4,4.4,0,0,0,.84,2c.75,1,1.54,1.21,1.55,1.14s-.59-.45-1.17-1.4A4.26,4.26,0,0,1,146,449a4.15,4.15,0,0,1,0-1.11c.06-.41.21-.74.36-.7s.52.3.68.63a5.71,5.71,0,0,1,.48,1,6.69,6.69,0,0,1,.39,1.91C148,451.93,147.84,452.63,147.94,452.66Z" style="fill: rgb(38, 50, 56); transform-origin: 146.91px 449.595px;" id="elhq1x67fb93t" class="animable"></path><g id="eln50782dnkq9"><g style="opacity: 0.3; transform-origin: 157.49px 455.135px;" class="animable"><polygon points="166.69 452.96 166.65 457.31 148.29 457.31 148.29 454.92 166.69 452.96" id="elam58pgggusm" class="animable" style="transform-origin: 157.49px 455.135px;"></polygon></g></g><path d="M223.7,143.24c-.43,0-1.54,4.34-2.09,6.52a3.23,3.23,0,0,0,.32,2.36l4.41,7.81a9.37,9.37,0,0,0,3.46,3.47l2.21,1.25.29,4.64,12.41.2L240.93,155l-1.58-8.83a3,3,0,0,0-2.22-1.65l-1.17-.17-.44-1.12A2,2,0,0,0,234,142l-.73-.09-1-2.51a2.19,2.19,0,0,0-2-1.36l-6,.08s-1.32,1.78,1.71,2.62a8.54,8.54,0,0,0,2.58.32l1.4,5.41s1,5.68-1.67,5.68c-2.34,0-2.56-3.06-2.56-3.06S226.76,142.9,223.7,143.24Z" style="fill: rgb(255, 190, 157); transform-origin: 233.113px 153.765px;" id="eleh2g60hqbt4" class="animable"></path><path d="M236,148.66a8.62,8.62,0,0,0-.23-1.13,4.32,4.32,0,0,0-1.69-2.15,12,12,0,0,1-.93-2.69,3.32,3.32,0,0,1-.13-1.17s.08.44.27,1.13a17.43,17.43,0,0,0,.95,2.6l.61.5a3.85,3.85,0,0,1,.5.58,3.71,3.71,0,0,1,.56,1.16,3.1,3.1,0,0,1,.12.85A.9.9,0,0,1,236,148.66Z" style="fill: rgb(235, 153, 110); transform-origin: 234.523px 145.09px;" id="el2zn0dt7aym6" class="animable"></path><path d="M237.91,147.61a1.7,1.7,0,0,0-.18-.56,1.47,1.47,0,0,0-1.15-.75h-.07l0-.06-.07-.19a14.56,14.56,0,0,1-.71-2.25,12.81,12.81,0,0,1,.91,2.17l.07.2-.09-.07a1.54,1.54,0,0,1,1.26.9C238,147.36,237.94,147.63,237.91,147.61Z" style="fill: rgb(235, 153, 110); transform-origin: 236.841px 145.706px;" id="el68lfkls0yqy" class="animable"></path><path d="M228.43,141.08c-.05,0-.28-.27-.22-.69s.26-.68.31-.65-.06.31-.1.67S228.48,141.05,228.43,141.08Z" style="fill: rgb(235, 153, 110); transform-origin: 228.366px 140.409px;" id="el3avczrno6xf" class="animable"></path><path d="M164.86,197.34l22.5-.28-2.51-19.17s1.54-.33,1.64-8.66.49-22.51.49-22.51h0a29,29,0,0,0-29.12,3.66l-1.23,1Z" style="fill: rgb(255, 190, 157); transform-origin: 171.995px 170.854px;" id="el7a4yzc7qfzw" class="animable"></path><path d="M159.24,161.59c-.14-.06-5.73-1.7-5.55,4s5.87,4.34,5.87,4.18S159.24,161.59,159.24,161.59Z" style="fill: rgb(255, 190, 157); transform-origin: 156.623px 165.676px;" id="el028dw4xxq0jw" class="animable"></path><path d="M186,160.4c.14-.06,5.22-1.43,5,4.27s-5.87,4.34-5.87,4.17S186,160.4,186,160.4Z" style="fill: rgb(255, 190, 157); transform-origin: 188.068px 164.658px;" id="elpdpswtpj7e" class="animable"></path><path d="M192.41,143.93a3.09,3.09,0,0,0-1.14-2.75,2.18,2.18,0,0,0-2.83.21,2.55,2.55,0,0,0-2.19-3.09c-1.36-.08-2.52.94-3.83,1.3a6.1,6.1,0,0,1-3.89-.45c-1.24-.49-2.39-1.18-3.64-1.63a10.65,10.65,0,0,0-13.64,6.26,4.73,4.73,0,0,0-5,1.9,7.8,7.8,0,0,0-1.19,5.47,18,18,0,0,0,1,3.74c0,.11,0,.21,0,.32.08,4.58,2.47,19.07,4.43,19.1,3.41.05.73-15.47.73-15.47,4.18-1.62,2.62-7.89,3.67-8.84s3.23-3.16,12,1.32a17,17,0,0,0,10.39,1.12l.22,0h.05s.05,0,.08,0a7.9,7.9,0,0,0,2.24-1,4.42,4.42,0,0,0,1.85-2.05,2.42,2.42,0,0,0-.48-2.61A5.39,5.39,0,0,0,192.41,143.93Z" style="fill: rgb(38, 50, 56); transform-origin: 173.699px 155.589px;" id="el45d0npirpra" class="animable"></path><path d="M157.39,161c.85,4.78.68,7.29,1.47,10.48,1.25,5,3.76,8.92,8.3,11.44s10.7,2.47,14.61-1c2.71-2.38,4.63-5.07,5-8.66s.81-9.93.84-13.54c0-6.51.48-12.73.48-12.73l-18.6-3.37-10.58,6.29Z" style="fill: rgb(38, 50, 56); transform-origin: 172.74px 164.152px;" id="elexjhw51nn8n" class="animable"></path><path d="M176.57,185.75a6.07,6.07,0,0,1-3.26.28,6,6,0,0,1-3.12-1c.06-.14,1.43.29,3.18.48S176.55,185.59,176.57,185.75Z" style="fill: rgb(38, 50, 56); transform-origin: 173.38px 185.569px;" id="elrj297e6l8ym" class="animable"></path><path d="M181.4,142.78a2.68,2.68,0,0,1-.88.16,5.15,5.15,0,0,1-2.38-.56,16.84,16.84,0,0,1-3-2,8.26,8.26,0,0,0-3.93-1.81,7.07,7.07,0,0,0-4.23.74,6.9,6.9,0,0,0-2.58,2.42,8,8,0,0,0-1.11,3.09,4.86,4.86,0,0,1,.09-.89,7.18,7.18,0,0,1,.89-2.28,7,7,0,0,1,2.62-2.51,7.15,7.15,0,0,1,4.35-.77,8.12,8.12,0,0,1,4,1.86,18.69,18.69,0,0,0,3,2,5.28,5.28,0,0,0,2.31.61C181.09,142.86,181.4,142.75,181.4,142.78Z" style="fill: rgb(69, 90, 100); transform-origin: 172.345px 141.561px;" id="elf97ecdd09tm" class="animable"></path><path d="M163.54,145.12a7.5,7.5,0,0,0-1.33-.5,4.52,4.52,0,0,0-3.29.52,4.44,4.44,0,0,0-1.92,2.71,7.83,7.83,0,0,0-.15,1.42,1.21,1.21,0,0,1-.06-.38,3.54,3.54,0,0,1,.07-1.07,4.28,4.28,0,0,1,5.38-3.34,4,4,0,0,1,1,.41A1.11,1.11,0,0,1,163.54,145.12Z" style="fill: rgb(69, 90, 100); transform-origin: 160.158px 146.793px;" id="eljaor9w7naoq" class="animable"></path><path d="M163,165.45a20.92,20.92,0,0,1-2.64-6,20.92,20.92,0,0,1,2.64,6Z" style="fill: rgb(69, 90, 100); transform-origin: 161.68px 162.45px;" id="eli5vauw1eyg" class="animable"></path><path d="M167.87,168.72a6.8,6.8,0,0,1-2.64-2.62,6.89,6.89,0,0,1-1.35-3.47c.15,0,.69,1.51,1.79,3.18S168,168.61,167.87,168.72Z" style="fill: rgb(69, 90, 100); transform-origin: 165.88px 165.675px;" id="elfyfbqz12zl6" class="animable"></path><path d="M172.67,169.78a5.13,5.13,0,0,1-2.22-1.37c-1.1-1-1.77-1.93-1.66-2s.94.7,2,1.62S172.75,169.65,172.67,169.78Z" style="fill: rgb(69, 90, 100); transform-origin: 170.727px 168.093px;" id="el5tgny44f9f9" class="animable"></path><path d="M181.16,162.05a4.8,4.8,0,0,1-.5,2.84,4.9,4.9,0,0,1-1.65,2.37,23.5,23.5,0,0,1,1.17-2.57A26.15,26.15,0,0,1,181.16,162.05Z" style="fill: rgb(69, 90, 100); transform-origin: 180.106px 164.655px;" id="elptrt9fx00t" class="animable"></path><path d="M184,157.55a6.31,6.31,0,0,1-.33,3.49A6.23,6.23,0,0,1,182,164.1c-.12-.09.68-1.41,1.24-3.21S183.89,157.55,184,157.55Z" style="fill: rgb(69, 90, 100); transform-origin: 183.049px 160.825px;" id="elbj3u4ux9y6g" class="animable"></path><path d="M186.25,146a3.13,3.13,0,0,1-.74.57,5.75,5.75,0,0,1-2.45.76,8.63,8.63,0,0,1-3.76-.58,29.87,29.87,0,0,1-4.16-2.08,18,18,0,0,0-4.23-1.82,7,7,0,0,0-3.71,0,5.16,5.16,0,0,0-2.17,1.24c-.42.43-.58.73-.6.71a3,3,0,0,1,.54-.76,4.93,4.93,0,0,1,2.19-1.33,7,7,0,0,1,3.79-.07,17.3,17.3,0,0,1,4.29,1.83,31.34,31.34,0,0,0,4.13,2.08,8.48,8.48,0,0,0,3.68.61A5.74,5.74,0,0,0,186.25,146Z" style="fill: rgb(69, 90, 100); transform-origin: 175.34px 144.882px;" id="elifr8ploxt8r" class="animable"></path><path d="M187.9,148.73a1.33,1.33,0,0,1-.3.2,8.17,8.17,0,0,1-.89.44,10.57,10.57,0,0,1-6.41.58,8.39,8.39,0,0,1-1-.26c-.22-.08-.34-.13-.33-.15s.5.12,1.31.27a12.24,12.24,0,0,0,3.21.14,12.42,12.42,0,0,0,3.12-.72C187.43,148.94,187.89,148.7,187.9,148.73Z" style="fill: rgb(69, 90, 100); transform-origin: 183.435px 149.465px;" id="elehw509v04xt" class="animable"></path><polyline points="177.54 321.02 183.01 373.78 186.94 453.24 207.91 453.24 208.48 284.13 148.44 288.41 136 377.14 146.78 454.8 169.79 454.8 164.4 380.95 177.54 321.02" style="fill: rgb(38, 50, 56); transform-origin: 172.24px 369.465px;" id="eloezpwlfnwbg" class="animable"></polyline><path d="M177.54,321a30.86,30.86,0,0,1-4.08,4,31.8,31.8,0,0,1-4.43,3.64,32.06,32.06,0,0,1,4.08-4A31.26,31.26,0,0,1,177.54,321Z" style="fill: rgb(69, 90, 100); transform-origin: 173.285px 324.82px;" id="el13ast15kcl7" class="animable"></path><path d="M177.48,320a60.58,60.58,0,0,1,.11-6.77,59.09,59.09,0,0,1,.39-6.76,34.2,34.2,0,0,1,.13,6.78A35.42,35.42,0,0,1,177.48,320Z" style="fill: rgb(69, 90, 100); transform-origin: 177.826px 313.235px;" id="elimgno4s0obr" class="animable"></path><path d="M184.41,300.27a1.57,1.57,0,0,1,.34,0l1-.06,4-.19,14.22-.6h.24v.25c0,4.43,0,9.45,0,14.76v.46l-.17.06-9.24,3.71-.09,0-.09,0-8.17-2.84-.13,0,0-.13c-.6-4.61-1.09-8.45-1.45-11.2-.16-1.28-.28-2.31-.38-3.08s-.11-1.06-.1-1.05a2.18,2.18,0,0,1,.07.3c0,.23.08.5.14.83.12.78.29,1.82.49,3.12.41,2.71,1,6.48,1.66,11l-.14-.18,8.19,2.78h-.17l9.24-3.73-.16.24v-.28c0-5.31,0-10.33,0-14.76l.24.23-14.06.35-4,.07h-1.48Z" style="fill: rgb(69, 90, 100); transform-origin: 194.298px 309.04px;" id="elc8gce1spn8w" class="animable"></path><path d="M154.14,300.53a1.2,1.2,0,0,1,.31,0l.93,0,3.6-.12,13-.3h.24v.24c-.14,4.38-.3,9.43-.47,14.8v.14l-.11.07-1.5,1-7.6,5-.13.09-.14-.09L153.65,316l-.11-.07v-.12c.16-4.6.3-8.43.39-11.18.06-1.28.11-2.31.14-3.07a9.42,9.42,0,0,1,.07-1.05,1,1,0,0,1,0,.3v.83c0,.78,0,1.82,0,3.13,0,2.71-.1,6.5-.16,11l-.11-.19,8.6,5.15h-.27l7.6-5,1.5-1-.12.21c.2-5.38.38-10.43.54-14.81l.23.24-12.83.07H154.5Z" style="fill: rgb(69, 90, 100); transform-origin: 162.88px 310.78px;" id="elq26cn46oynn" class="animable"></path><path d="M202,324.43a14.68,14.68,0,0,1-2.84-.09c-1.75-.13-4.16-.37-6.82-.71s-5.05-.73-6.77-1.05a14.09,14.09,0,0,1-2.77-.64,16.93,16.93,0,0,1,2.82.27l6.79.9,6.79.86A17.06,17.06,0,0,1,202,324.43Z" style="fill: rgb(69, 90, 100); transform-origin: 192.4px 323.201px;" id="elxlxd6np1b1g" class="animable"></path><path d="M201.51,383.24s-.08.31-.49.67a3.35,3.35,0,0,1-2.15.73,5.12,5.12,0,0,1-3.13-1.2,21.69,21.69,0,0,1-2.85-2.89,39,39,0,0,1-4.25-6,13.19,13.19,0,0,1-1.33-2.72,26.6,26.6,0,0,1,1.64,2.53,53,53,0,0,0,4.33,5.83,24.33,24.33,0,0,0,2.76,2.85,4.85,4.85,0,0,0,2.84,1.21,3.34,3.34,0,0,0,2-.52C201.31,383.46,201.48,383.22,201.51,383.24Z" style="fill: rgb(69, 90, 100); transform-origin: 194.41px 378.235px;" id="elwp0d0ofvdh9" class="animable"></path><path d="M160.1,385.1s0,.27-.28.67a4.39,4.39,0,0,1-1.45,1.38,5.55,5.55,0,0,1-2.88.75,6.74,6.74,0,0,1-3.46-1.1,12.27,12.27,0,0,1-4.17-5,10.85,10.85,0,0,1-1-2.47,17.74,17.74,0,0,1,1.36,2.3,13.28,13.28,0,0,0,4.12,4.7,6.5,6.5,0,0,0,3.21,1.06,5.48,5.48,0,0,0,2.68-.59A6.12,6.12,0,0,0,160.1,385.1Z" style="fill: rgb(69, 90, 100); transform-origin: 153.48px 383.615px;" id="ela9bspunve0f" class="animable"></path><path d="M161.44,377.14a5.18,5.18,0,0,1-1.72,1,13.65,13.65,0,0,1-4.7,1,13.48,13.48,0,0,1-4.78-.65,4.9,4.9,0,0,1-1.79-.86,21.24,21.24,0,0,0,6.54,1A21.84,21.84,0,0,0,161.44,377.14Z" style="fill: rgb(69, 90, 100); transform-origin: 154.945px 378.147px;" id="ellsvyjetlzkh" class="animable"></path><path d="M229.68,190.92H199.11s-4.16-2.39-6.16-2a8,8,0,0,0-3.76,2.55l4.05,33.68,9.9-7.32L240,214a11.74,11.74,0,0,0,8.42-3.69h0a11.74,11.74,0,0,0,3.11-9.43l-6.82-36.23-14,.47-.56,9.19Z" style="fill: rgb(69, 90, 100); transform-origin: 220.401px 194.9px;" id="eln27i0yiph3n" class="animable"></path><path d="M145.52,199.41a18.77,18.77,0,0,0-7.38,8.58c-1.78,4.28-14,25.66-20.38,36.84a10.58,10.58,0,0,0,1.53,12.57h0c3.9,4.07,10.44,5.19,16.13,3.34,2.55-.83,12.76-9.12,12.76-9.12Z" style="fill: rgb(69, 90, 100); transform-origin: 132.27px 230.507px;" id="elmbqfdcj37z9" class="animable"></path><polygon points="150.84 275.8 143.83 215.49 145.52 199.41 163.37 191.81 186.48 190.29 208.49 192.72 203.34 254.58 208.97 289.47 147.33 292.25 150.84 275.8" style="fill: rgb(69, 90, 100); transform-origin: 176.4px 241.27px;" id="elcgsxiavfqn" class="animable"></polygon><path d="M150.81,275.54c-.14,0-1.82-13.41-3.75-30s-3.37-30-3.23-30.06,1.82,13.42,3.75,30S151,275.52,150.81,275.54Z" style="fill: rgb(38, 50, 56); transform-origin: 147.323px 245.51px;" id="el881u55jzzwm" class="animable"></path><path d="M208,206.25a1.77,1.77,0,0,1,0,.55c0,.41-.08.92-.14,1.55-.15,1.41-.34,3.34-.58,5.68-.49,4.87-1.15,11.47-1.88,18.77s-1.27,14-1.63,18.78c-.17,2.35-.31,4.28-.41,5.7,0,.63-.09,1.14-.12,1.55a2.29,2.29,0,0,1-.08.54,1.91,1.91,0,0,1,0-.54c0-.42,0-.93,0-1.56,0-1.35.12-3.3.24-5.71.27-4.82.78-11.48,1.48-18.81s1.45-14,2-18.76c.3-2.39.55-4.33.75-5.67.09-.62.17-1.13.23-1.54A2,2,0,0,1,208,206.25Z" style="fill: rgb(38, 50, 56); transform-origin: 205.581px 232.81px;" id="elqoj0t0sk7" class="animable"></path><path d="M197.43,266.3a10,10,0,0,1-1,1.19,14.35,14.35,0,0,1-1.25,1.31c-.52.48-1.08,1.06-1.78,1.6a24.6,24.6,0,0,1-2.32,1.76,32.14,32.14,0,0,1-2.83,1.78,35.26,35.26,0,0,1-14.58,4.35c-1.18,0-2.29.13-3.34.07a25.25,25.25,0,0,1-2.9-.2,23.83,23.83,0,0,1-2.37-.37,13.86,13.86,0,0,1-1.77-.41,9.08,9.08,0,0,1-1.47-.46c0-.12,2.14.54,5.64.87a28.35,28.35,0,0,0,2.88.14c1,0,2.13-.06,3.29-.12A36.61,36.61,0,0,0,188,273.52c1-.59,2-1.11,2.82-1.71s1.63-1.15,2.33-1.69C195.94,267.92,197.34,266.22,197.43,266.3Z" style="fill: rgb(38, 50, 56); transform-origin: 179.625px 272.337px;" id="el93q1ec7dfom" class="animable"></path><g id="eldhog23cka1r"><g style="opacity: 0.3; transform-origin: 177.835px 270.284px;" class="animable"><path d="M164.84,277.56c-3-.86-3.17-3.69-2-4.9s3-1.37,4.71-1.13a23.48,23.48,0,0,0,5,.67c2.74-.18,5-2.09,6.94-4.07s3.71-4.2,6.21-5.34,6-.73,7.3,1.68a5.19,5.19,0,0,1-.3,5,11.52,11.52,0,0,1-3.71,3.64,30.33,30.33,0,0,1-24.12,4.45" id="eln08wtjaqaoh" class="animable" style="transform-origin: 177.835px 270.284px;"></path></g></g><g id="el1vh0exr16py"><g style="opacity: 0.2; transform-origin: 141.455px 239.09px;" class="animable"><path d="M146.36,237.63c-.54.76-5.75,7.88-5.75,7.88-.14.72-5.19,7.23-5.19,7.23s4.49-2.49,7.94-4.27a29.81,29.81,0,0,0,4.13-2.95s-.78-4.9-1.12-6.73c-.77-4.1-1.29-13.35-1.29-13.35" id="el6ibdemyd2o" class="animable" style="transform-origin: 141.455px 239.09px;"></path></g></g><path d="M201.29,192.15a8,8,0,0,1,4,3.19,8.06,8.06,0,0,1,1.77,4.81,14.58,14.58,0,0,0-5.78-8Z" style="fill: rgb(38, 50, 56); transform-origin: 204.17px 196.15px;" id="elfxckcezjbw" class="animable"></path><path d="M146.36,237.63a14.9,14.9,0,0,1-1.51,2.44c-1,1.46-2.38,3.46-3.95,5.65-3.15,4.36-5.84,7.85-6,7.65l1.61-2.33,4-5.62c1.57-2.19,3-4.16,4.07-5.56A15.85,15.85,0,0,1,146.36,237.63Z" style="fill: rgb(38, 50, 56); transform-origin: 140.63px 245.504px;" id="ell5xmhxgzxeg" class="animable"></path></g><defs>     <filter id="active" height="200%">         <feMorphology in="SourceAlpha" result="DILATED" operator="dilate" radius="2"></feMorphology>                <feFlood flood-color="#32DFEC" flood-opacity="1" result="PINK"></feFlood>        <feComposite in="PINK" in2="DILATED" operator="in" result="OUTLINE"></feComposite>        <feMerge>            <feMergeNode in="OUTLINE"></feMergeNode>            <feMergeNode in="SourceGraphic"></feMergeNode>        </feMerge>    </filter>    <filter id="hover" height="200%">        <feMorphology in="SourceAlpha" result="DILATED" operator="dilate" radius="2"></feMorphology>                <feFlood flood-color="#ff0000" flood-opacity="0.5" result="PINK"></feFlood>        <feComposite in="PINK" in2="DILATED" operator="in" result="OUTLINE"></feComposite>        <feMerge>            <feMergeNode in="OUTLINE"></feMergeNode>            <feMergeNode in="SourceGraphic"></feMergeNode>        </feMerge>            <feColorMatrix type="matrix" values="0   0   0   0   0                0   1   0   0   0                0   0   0   0   0                0   0   0   1   0 "></feColorMatrix>    </filter></defs></svg>